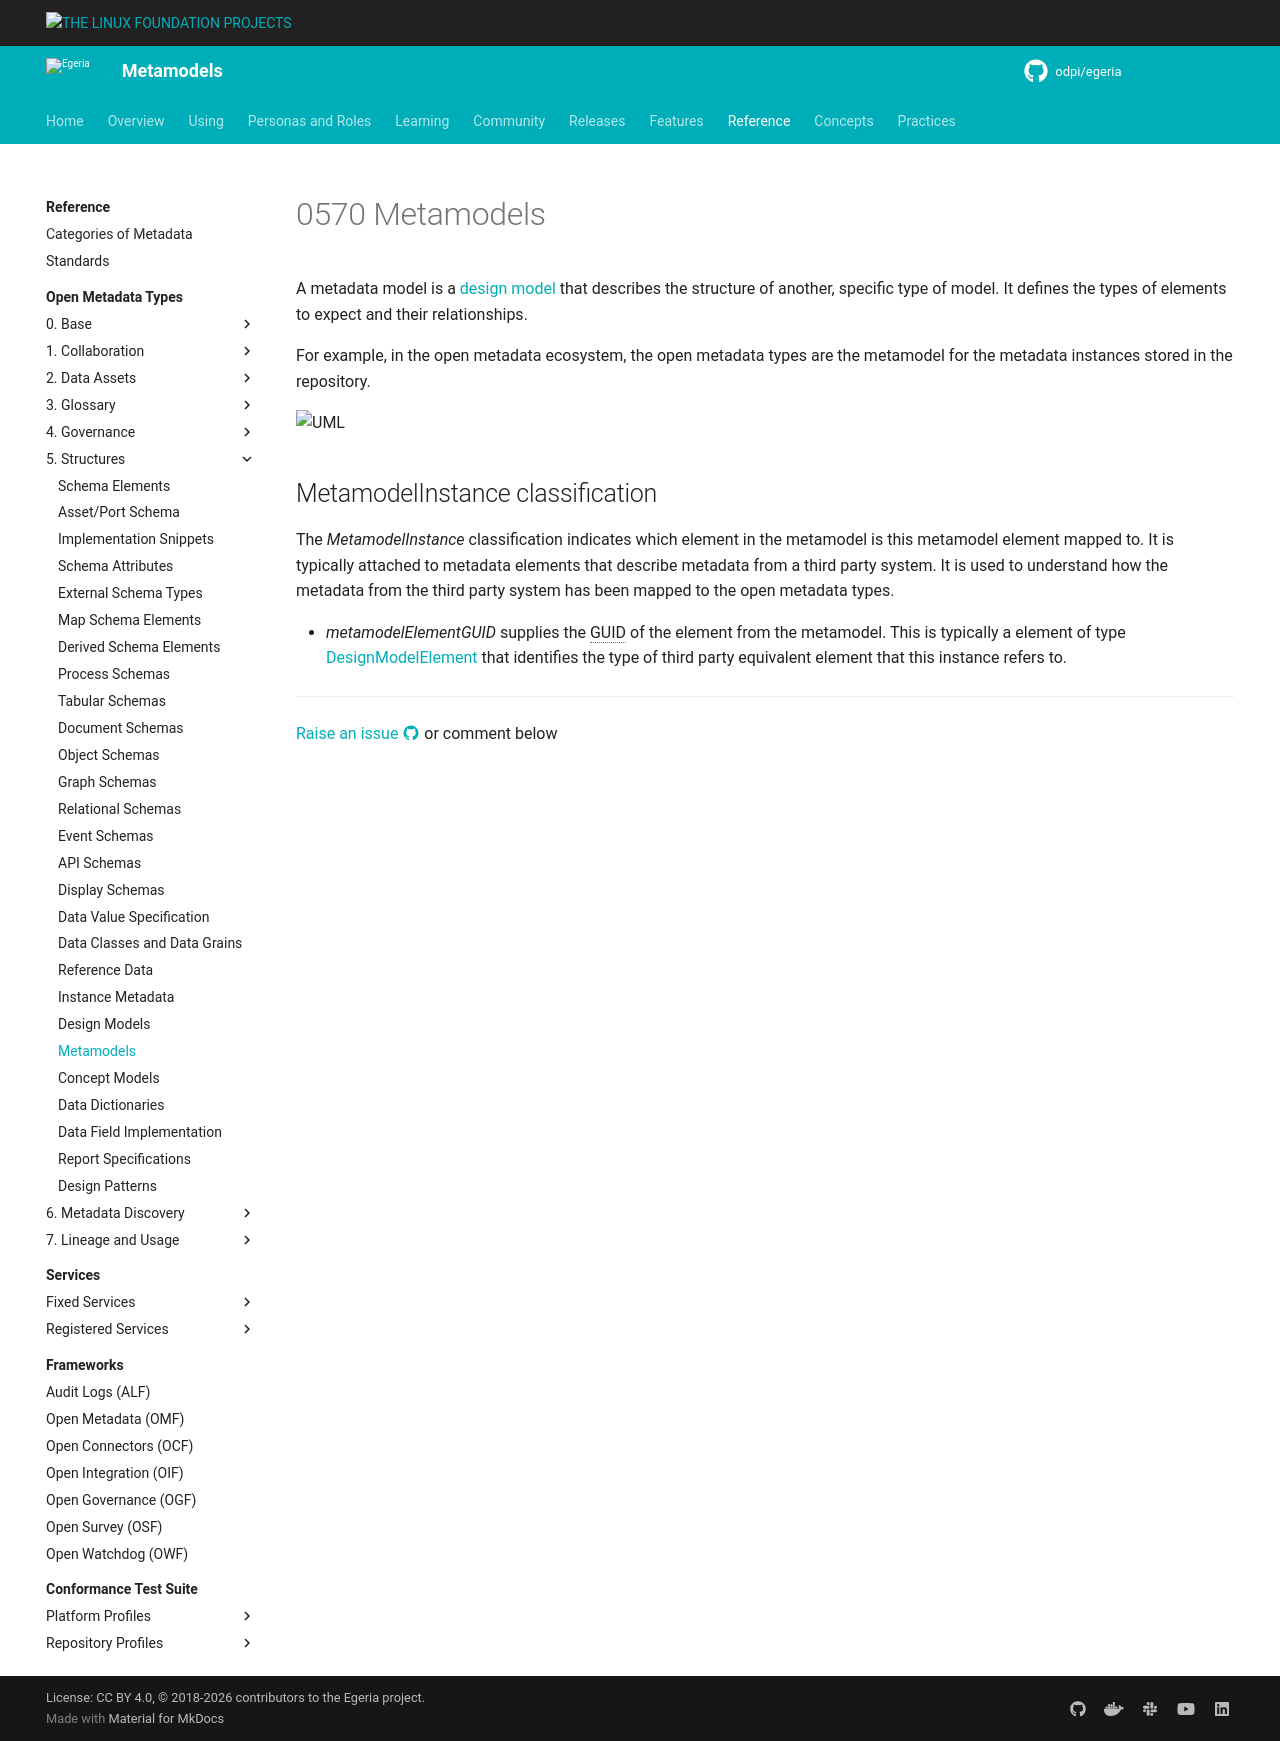

repository: odpi/egeria-docs · page: types/5/0570-Metamodels/index.html · generator: mkdocs

---
hide:
- toc
---

<!-- SPDX-License-Identifier: CC-BY-4.0 -->
<!-- Copyright Contributors to the ODPi Egeria project. -->

# 0570 Metamodels

A metadata model is a [design model](/types/5/0565-Design-Models) that describes the structure of another, specific type of model.  It defines the types of elements to expect and their relationships.

For example, in the open metadata ecosystem, the open metadata types are the metamodel for the metadata instances stored in the repository.   

![UML](0570-Metamodels.svg)

## MetamodelInstance classification

The *MetamodelInstance* classification indicates which element in the metamodel is this metamodel element mapped to.  It is typically attached to metadata elements that describe metadata from a third party system.   It is used to understand how the metadata from the third party system has been mapped to the open metadata types.

* *metamodelElementGUID* supplies the GUID of the element from the metamodel.  This is typically a element of type [DesignModelElement](/types/5/0565-Design-Models) that identifies the type of third party equivalent element that this instance refers to. 

--8<-- "snippets/abbr.md"
